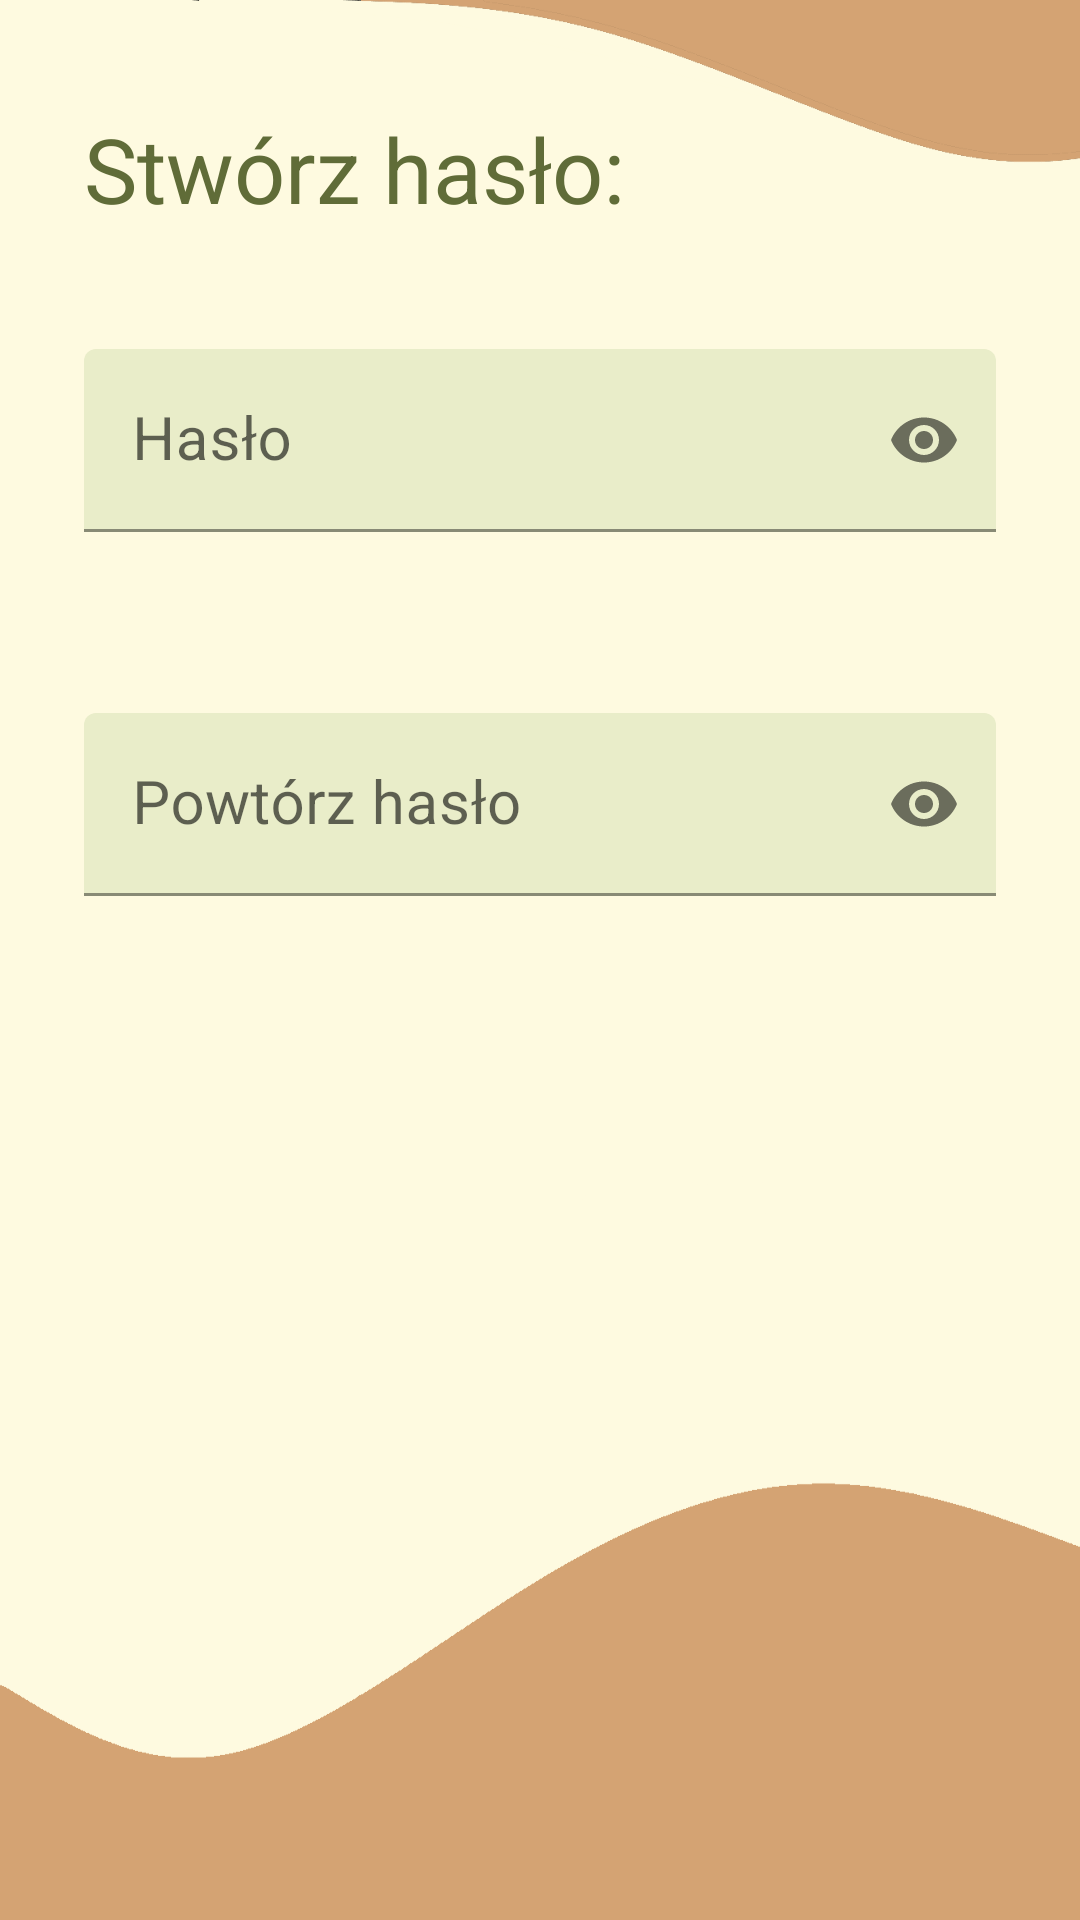

This screen was rendered from an Android layout file. Write that file and the resources it references.
<!-- AndroidManifest.xml: application theme Theme.Notatnik_v1 -->
<!-- res/layout/activity_create_password.xml -->
<?xml version="1.0" encoding="utf-8"?>
<LinearLayout
    xmlns:android="http://schemas.android.com/apk/res/android"
    xmlns:app="http://schemas.android.com/apk/res-auto"
    xmlns:tools="http://schemas.android.com/tools"
    android:layout_width="match_parent"
    android:layout_height="match_parent"
    android:background="@drawable/beige_bg"
    android:orientation="vertical"
    android:padding="16dp"
    tools:context=".CreatePasswordActivity">

    <TextView
        android:layout_width="match_parent"
        android:layout_height="wrap_content"
        android:text="Stwórz hasło:"
        android:gravity="left"
        android:textSize="30sp"
        android:textColor="@color/darkMint"
        android:layout_marginTop="20dp"
        android:layout_marginStart="12dp">
    </TextView>

    <com.google.android.material.textfield.TextInputLayout
        android:id="@+id/etPassword"
        android:layout_width="match_parent"
        android:layout_height="wrap_content"
        android:layout_marginStart="12dp"
        android:layout_marginEnd="12dp"
        android:layout_marginTop="40dp"
        app:errorEnabled="true"
        app:passwordToggleEnabled="true"
        android:backgroundTint="@color/beige"
        app:boxBackgroundColor="@color/lightMint">

        <com.google.android.material.textfield.TextInputEditText
            android:layout_width="match_parent"
            android:layout_height="wrap_content"
            android:hint="Hasło"
            android:textSize="20sp"
            android:inputType="textPassword" />

    </com.google.android.material.textfield.TextInputLayout>

    <com.google.android.material.textfield.TextInputLayout
        android:id="@+id/etPasswordAgain"
        android:layout_width="match_parent"
        android:layout_height="wrap_content"
        android:layout_marginStart="12dp"
        android:layout_marginEnd="12dp"
        android:layout_marginTop="40dp"
        app:errorEnabled="true"
        app:passwordToggleEnabled="true"
        android:backgroundTint="@color/beige"
        app:boxBackgroundColor="@color/lightMint">

        <com.google.android.material.textfield.TextInputEditText
            android:layout_width="match_parent"
            android:layout_height="wrap_content"
            android:hint="Powtórz hasło"
            android:textSize="20sp"
            android:inputType="textPassword" />

    </com.google.android.material.textfield.TextInputLayout>

    <Button
        android:id="@+id/btSavePassword"
        android:layout_width="200dp"
        android:layout_height="80dp"
        android:layout_gravity="right"
        android:textSize="25sp"
        android:textStyle="bold"
        android:text="Zapisz"
        android:layout_marginStart="12dp"
        android:layout_marginEnd="12dp"
        android:layout_marginTop="40dp"
        android:background="@drawable/round_btn"
        android:textColor="@color/lighest"
         />
</LinearLayout>
<!-- resources referenced by this layout -->
<resources>
  <color name="beige">#d4a373</color>
  <color name="darkMint">#606c38</color>
  <color name="lighest">#fefae0</color>
  <color name="lightMint">#e9edc9</color>
  <!-- drawable beige_bg: png bitmap (drawable, 17565 bytes) -->
  <!-- drawable round_btn (drawable) -->
  <?xml version="1.0" encoding="utf-8"?>
  <shape xmlns:android="http://schemas.android.com/apk/res/android"
      android:shape="rectangle">
      <corners
          android:radius="45dp"/>
  </shape>
  <style name="Theme.Notatnik_v1" parent="Theme.MaterialComponents.DayNight.DarkActionBar">
          
          <item name="colorPrimary">@color/beige</item>
          <item name="colorPrimaryVariant">@color/beige</item>
          <item name="colorOnPrimary">@color/lighest</item>
          
          <item name="colorSecondary">@color/teal_200</item>
          <item name="colorSecondaryVariant">@color/teal_700</item>
          <item name="colorOnSecondary">@color/black</item>
          
          <item name="android:statusBarColor" tools:targetApi="l">@color/beige</item>
          
      </style>
  <color name="teal_200">#FF03DAC5</color>
  <color name="teal_700">#FF018786</color>
  <color name="black">#FF000000</color>
</resources>
